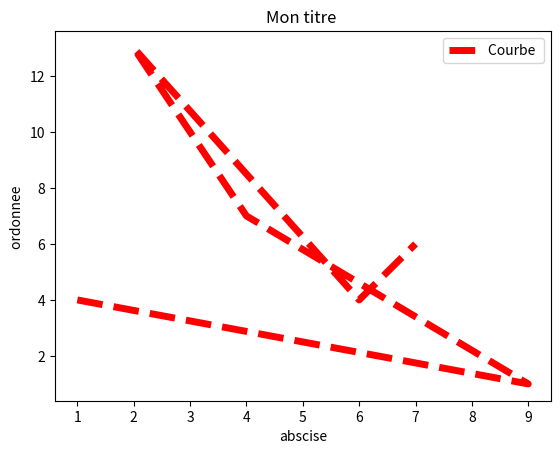

Recreate this plot in Python.
import matplotlib.pyplot as plt # l importation du module matplotlib et sa "nomination" en plt 
x=[1,9,4,2,6,7]# La definition de la liste x
y=[4,1,7,13,4,6]# La definition de la liste y
plt.plot(x,y,label="Courbe ",lw=5,ls='--',c="red")#pour definir les parametres de la courbe comme la couleur .
plt.legend()#pour definir  la legende de la courbe
plt.xlabel("abscise")#pour Etiquetter la courbe
plt.ylabel("ordonnee ")#pour Etiquetter la courbe
plt.title("Mon titre ")#pour titrer la courbe 
plt.show()#affichage de la  courbe
